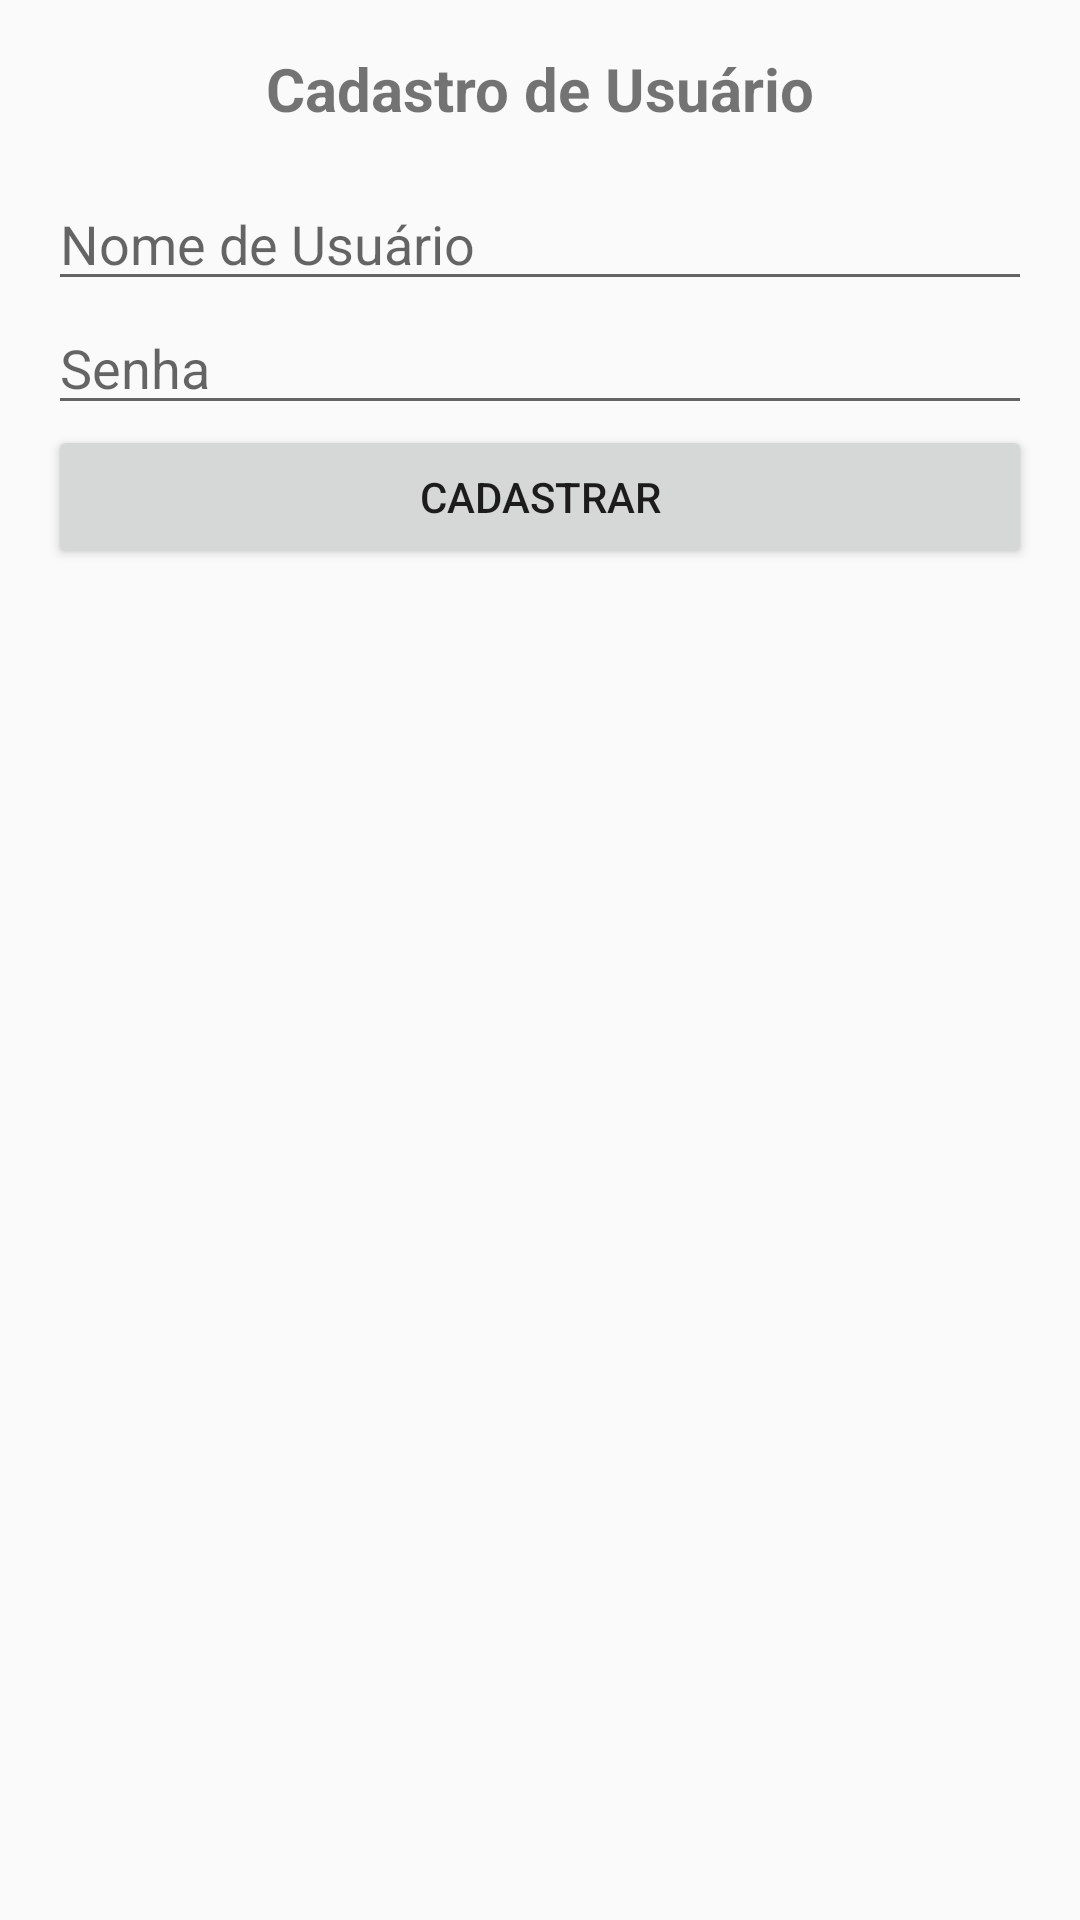

Layout XML and referenced resources for this Android screen:
<!-- AndroidManifest.xml: application theme Theme.IMDBookStore -->
<!-- res/layout/activity_sign_up.xml -->
<?xml version="1.0" encoding="utf-8"?>
<LinearLayout xmlns:android="http://schemas.android.com/apk/res/android"
    android:layout_width="match_parent"
    android:layout_height="match_parent"
    android:orientation="vertical"
    android:padding="16dp">

    <TextView
        android:layout_width="match_parent"
        android:layout_height="wrap_content"
        android:text="Cadastro de Usuário"
        android:textSize="20sp"
        android:textStyle="bold"
        android:gravity="center"
        android:paddingBottom="16dp" />

    <EditText
        android:id="@+id/editTextUsername"
        android:layout_width="match_parent"
        android:layout_height="wrap_content"
        android:hint="Nome de Usuário" />

    <EditText
        android:id="@+id/editTextPassword"
        android:layout_width="match_parent"
        android:layout_height="wrap_content"
        android:hint="Senha"
        android:inputType="textPassword" />

    <Button
        android:id="@+id/buttonSignUp"
        android:layout_width="match_parent"
        android:layout_height="wrap_content"
        android:text="Cadastrar" />
</LinearLayout>
<!-- resources referenced by this layout -->
<resources>
  <style name="Theme.IMDBookStore" parent="Base.Theme.IMDBookStore" />
  <style name="Base.Theme.IMDBookStore" parent="Theme.AppCompat.DayNight">
          
          
          
  
      </style>
</resources>
